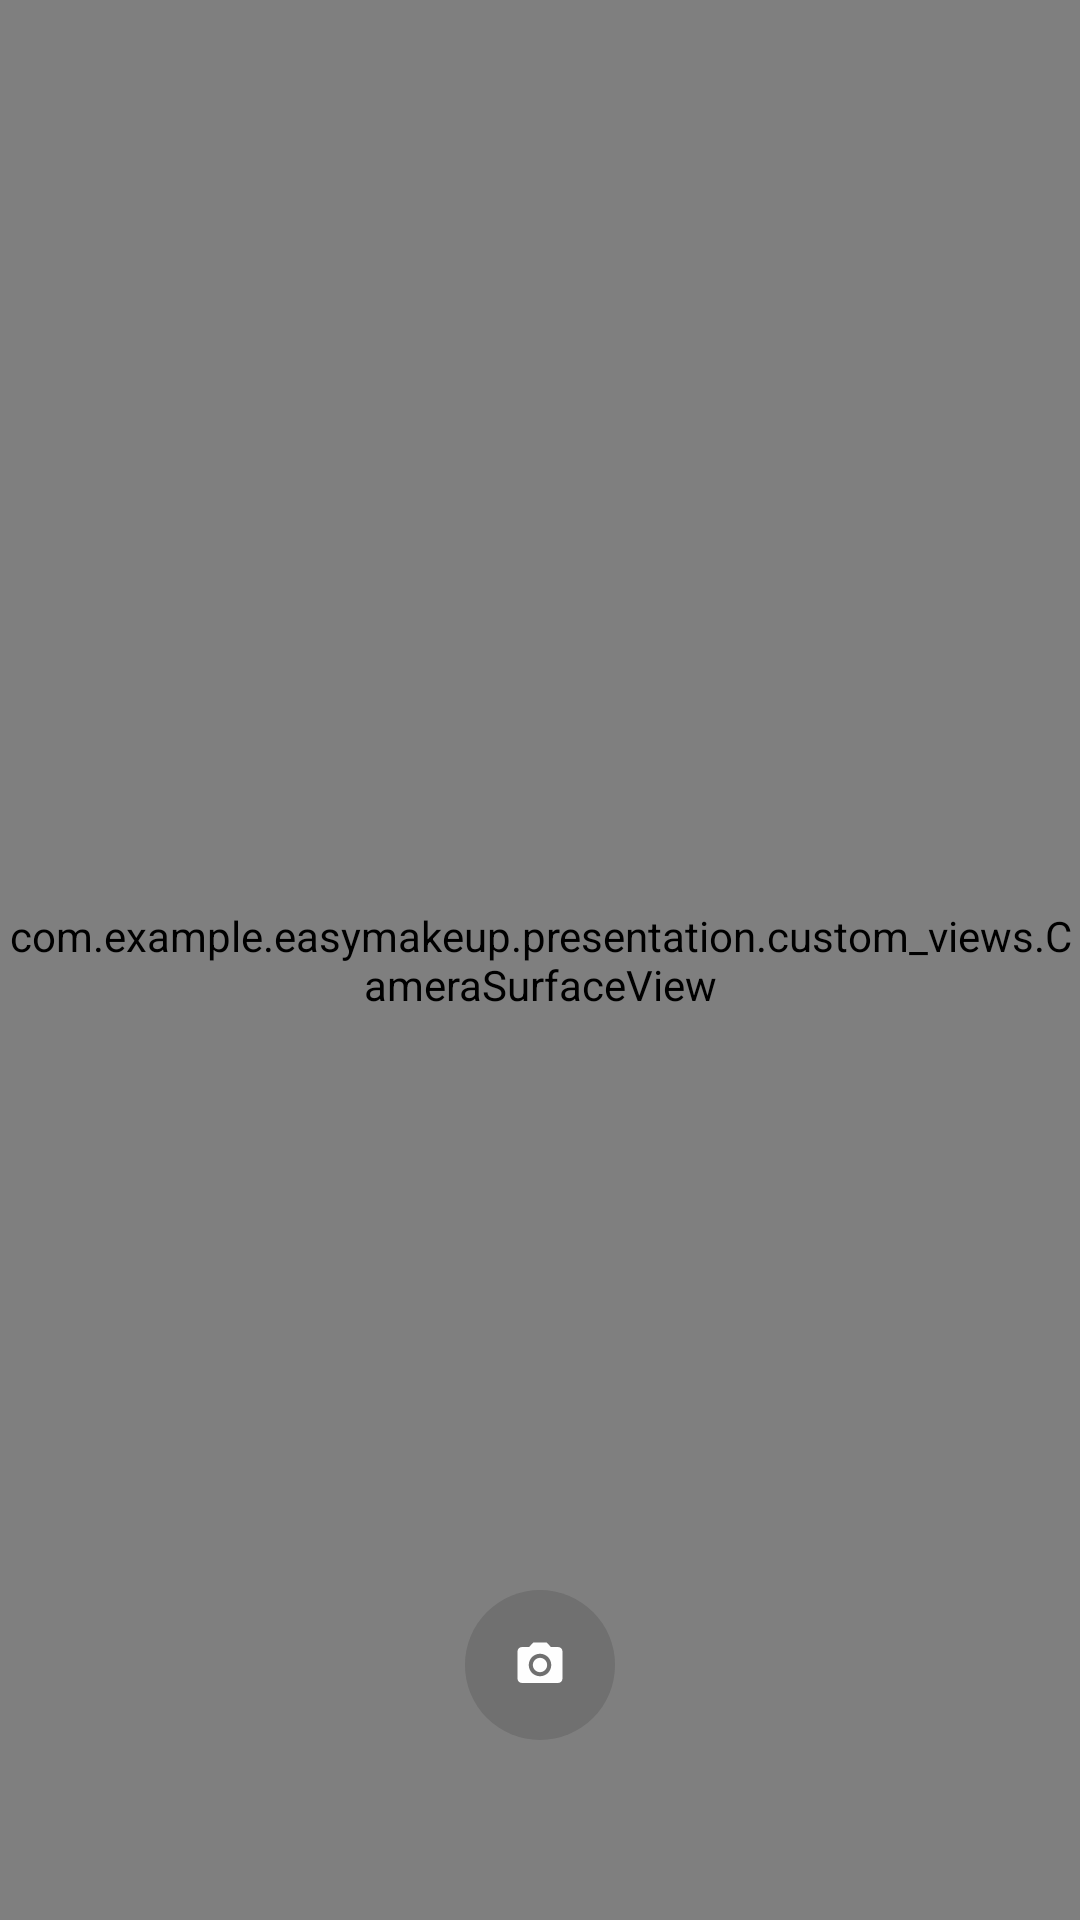

Android layout source for this screen:
<!-- AndroidManifest.xml: application theme Theme.EasyMakeup -->
<!-- res/layout/activity_camera.xml -->
<?xml version="1.0" encoding="utf-8"?>
<androidx.constraintlayout.widget.ConstraintLayout xmlns:android="http://schemas.android.com/apk/res/android"
    xmlns:app="http://schemas.android.com/apk/res-auto"
    xmlns:tools="http://schemas.android.com/tools"
    android:layout_width="match_parent"
    android:layout_height="match_parent"
    tools:context=".presentation.activities.CameraActivity">

    <com.example.easymakeup.presentation.custom_views.CameraSurfaceView
        android:id="@+id/surface_view"
        android:layout_width="match_parent"
        android:layout_height="match_parent"
        app:layout_constraintBottom_toBottomOf="parent"
        app:layout_constraintEnd_toEndOf="parent"
        app:layout_constraintStart_toStartOf="parent"
        app:layout_constraintTop_toTopOf="parent" />

    <ImageView
        android:id="@+id/btn_capture"
        android:layout_width="50dp"
        android:layout_height="50dp"
        android:layout_marginBottom="60dp"
        android:background="@drawable/camera_background"
        android:padding="16dp"
        android:src="@drawable/ic_camera"
        app:layout_constraintBottom_toBottomOf="parent"
        app:layout_constraintEnd_toEndOf="parent"
        app:layout_constraintStart_toStartOf="parent" />

</androidx.constraintlayout.widget.ConstraintLayout>
<!-- resources referenced by this layout -->
<resources>
  <!-- drawable camera_background (drawable-v24) -->
  <shape xmlns:android="http://schemas.android.com/apk/res/android"
      android:shape="rectangle">
      <solid android:color="@color/ep_light_gray_trans" />
      <corners android:radius="40dp" />
  </shape>
  <!-- drawable ic_camera (drawable) -->
  <vector xmlns:android="http://schemas.android.com/apk/res/android"
      android:width="24dp"
      android:height="24dp"
      android:tint="@color/ep_white"
      android:viewportWidth="24"
      android:viewportHeight="24">
      <path
          android:fillColor="@android:color/white"
          android:pathData="M12,12m-3.2,0a3.2,3.2 0,1 1,6.4 0a3.2,3.2 0,1 1,-6.4 0" />
      <path
          android:fillColor="@android:color/white"
          android:pathData="M9,2L7.17,4L4,4c-1.1,0 -2,0.9 -2,2v12c0,1.1 0.9,2 2,2h16c1.1,0 2,-0.9 2,-2L22,6c0,-1.1 -0.9,-2 -2,-2h-3.17L15,2L9,2zM12,17c-2.76,0 -5,-2.24 -5,-5s2.24,-5 5,-5 5,2.24 5,5 -2.24,5 -5,5z" />
  </vector>
  <style name="Theme.EasyMakeup" parent="Theme.MaterialComponents.DayNight.NoActionBar">
          
          <item name="colorPrimary">@color/ep_white</item>
          <item name="colorPrimaryVariant">@color/purple_700</item>
          <item name="colorOnPrimary">@color/white</item>
          
          <item name="colorSecondary">@color/teal_200</item>
          <item name="colorSecondaryVariant">@color/teal_700</item>
          <item name="colorOnSecondary">@color/black</item>
          
          <item name="android:statusBarColor">?attr/colorPrimaryVariant</item>
          
      </style>
  <color name="ep_light_gray_trans">#99666666</color>
  <color name="ep_white">#fefefe</color>
  <color name="purple_700">#FF3700B3</color>
  <color name="white">#FFFFFFFF</color>
  <color name="teal_200">#FF03DAC5</color>
  <color name="teal_700">#FF018786</color>
  <color name="black">#FF000000</color>
</resources>
